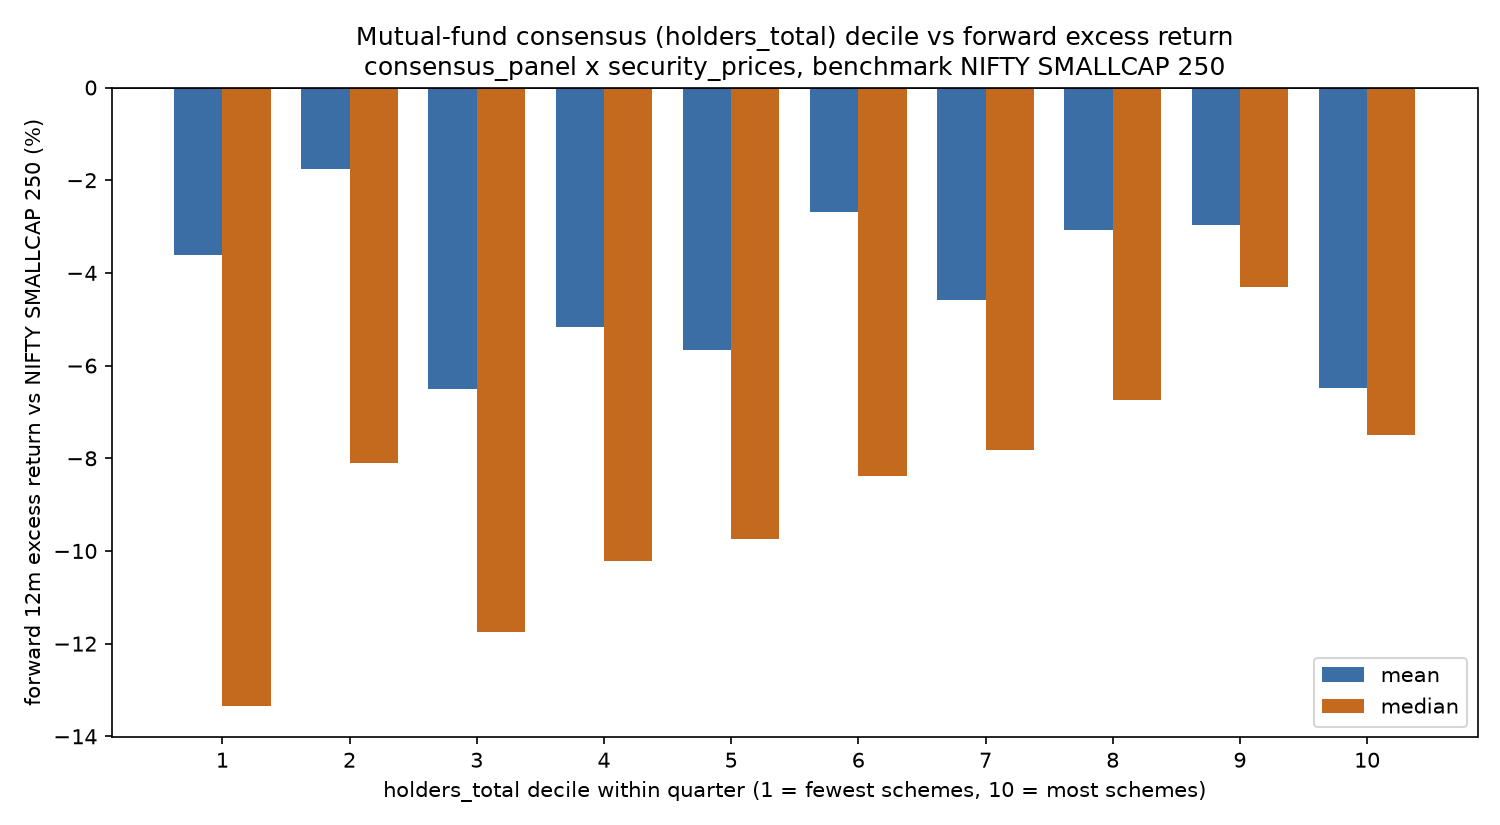

The table this chart was drawn from, first rows:
decile, n_obs, n_isins, n_qtrs, avg_holders, mean_excess_pct, median_excess_pct, sd_excess_pct
1, 734, 243, 34, 1.4, -3.621, -13.35, 54.38
2, 732, 325, 34, 1.4, -1.75, -8.103, 43.49
3, 729, 362, 34, 1.5, -6.513, -11.76, 38.84
4, 722, 367, 34, 1.8, -5.171, -10.22, 40.97
5, 718, 382, 34, 2.2, -5.661, -9.744, 39.25
6, 714, 387, 34, 2.7, -2.676, -8.393, 39
7, 711, 366, 34, 3.5, -4.59, -7.825, 39.13
8, 710, 320, 34, 4.6, -3.079, -6.746, 39.69
9, 708, 266, 34, 6.6, -2.973, -4.31, 35.19
10, 704, 155, 34, 11.7, -6.487, -7.502, 29.68
